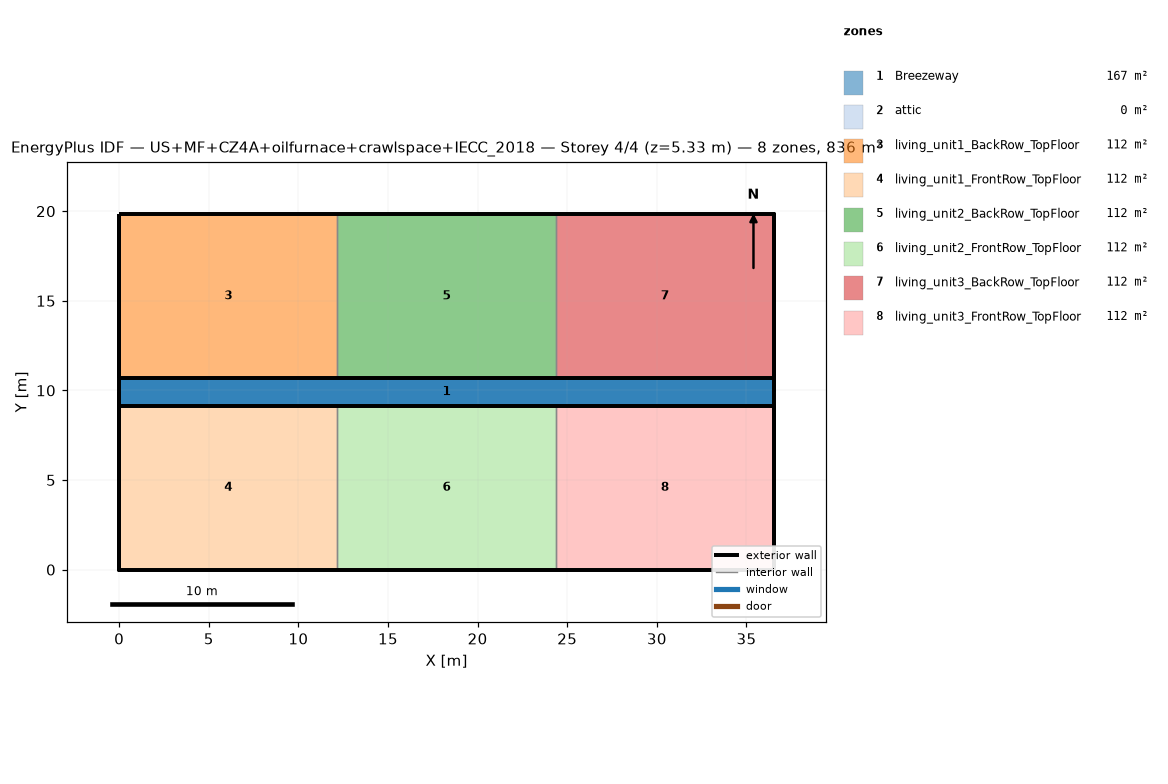
=== STOREY PLAN SPEC (per zone: floor XY polygon, exterior-wall plan segments, windows/doors) ===
zone 1: Breezeway  (167.0 m²)
  floor: (36.54, 9.16) (0.00, 9.16) (0.00, 10.68) (36.54, 10.68)
  floor: (36.54, 9.16) (0.00, 9.16) (0.00, 10.68) (36.54, 10.68)
  floor: (36.54, 9.16) (0.00, 9.16) (0.00, 10.68) (36.54, 10.68)
zone 2: attic  (0.0 m²)
  exterior wall: (36.54, 0.00) – (36.54, 19.84) – (36.54, 9.92)  [29.8 m]
  exterior wall: (0.00, 19.84) – (0.00, 0.00) – (0.00, 9.92)  [29.8 m]
zone 3: living_unit1_BackRow_TopFloor  (111.5 m²)
  floor: (12.18, 10.68) (0.00, 10.68) (0.00, 19.84) (12.18, 19.84)
  exterior wall: (12.18, 19.84) – (0.00, 19.84)  [12.2 m]
  exterior wall: (0.00, 19.84) – (0.00, 10.68)  [9.2 m]
  exterior wall: (0.00, 10.68) – (12.18, 10.68)  [12.2 m]
  interior walls: 1
zone 4: living_unit1_FrontRow_TopFloor  (111.5 m²)
  floor: (12.18, 0.00) (0.00, 0.00) (0.00, 9.16) (12.18, 9.16)
  exterior wall: (0.00, 0.00) – (12.18, 0.00)  [12.2 m]
  exterior wall: (0.00, 9.16) – (0.00, 0.00)  [9.2 m]
  exterior wall: (12.18, 9.16) – (0.00, 9.16)  [12.2 m]
  interior walls: 1
zone 5: living_unit2_BackRow_TopFloor  (111.5 m²)
  floor: (24.36, 10.68) (12.18, 10.68) (12.18, 19.84) (24.36, 19.84)
  exterior wall: (12.18, 10.68) – (24.36, 10.68)  [12.2 m]
  exterior wall: (24.36, 19.84) – (12.18, 19.84)  [12.2 m]
  interior walls: 2
zone 6: living_unit2_FrontRow_TopFloor  (111.5 m²)
  floor: (24.36, 0.00) (12.18, 0.00) (12.18, 9.16) (24.36, 9.16)
  exterior wall: (12.18, 0.00) – (24.36, 0.00)  [12.2 m]
  exterior wall: (24.36, 9.16) – (12.18, 9.16)  [12.2 m]
  interior walls: 2
zone 7: living_unit3_BackRow_TopFloor  (111.5 m²)
  floor: (36.54, 10.68) (24.36, 10.68) (24.36, 19.84) (36.54, 19.84)
  exterior wall: (36.54, 10.68) – (36.54, 19.84)  [9.2 m]
  exterior wall: (36.54, 19.84) – (24.36, 19.84)  [12.2 m]
  exterior wall: (24.36, 10.68) – (36.54, 10.68)  [12.2 m]
  interior walls: 1
zone 8: living_unit3_FrontRow_TopFloor  (111.5 m²)
  floor: (36.54, 0.00) (24.36, 0.00) (24.36, 9.16) (36.54, 9.16)
  exterior wall: (24.36, 0.00) – (36.54, 0.00)  [12.2 m]
  exterior wall: (36.54, 0.00) – (36.54, 9.16)  [9.2 m]
  exterior wall: (36.54, 9.16) – (24.36, 9.16)  [12.2 m]
  interior walls: 1

=== DERIVED (storey summary) ===
Building: US+MF+CZ4A+oilfurnace+crawlspace+IECC_2018
Storey: 4 of 4  (floor level z = 5.33 m)
Storey gross floor area: 836.2 m²
Zones on this storey: 8
  - Breezeway: floor 167.0 m²
  - attic: floor 0.0 m²; exterior wall 59.5 m (81.9 m²); WWR 0.0%
  - living_unit1_BackRow_TopFloor: floor 111.5 m²; exterior wall 33.5 m (86.9 m²); WWR 0.0%
  - living_unit1_FrontRow_TopFloor: floor 111.5 m²; exterior wall 33.5 m (86.9 m²); WWR 0.0%
  - living_unit2_BackRow_TopFloor: floor 111.5 m²; exterior wall 24.4 m (63.1 m²); WWR 0.0%
  - living_unit2_FrontRow_TopFloor: floor 111.5 m²; exterior wall 24.4 m (63.1 m²); WWR 0.0%
  - living_unit3_BackRow_TopFloor: floor 111.5 m²; exterior wall 33.5 m (86.9 m²); WWR 0.0%
  - living_unit3_FrontRow_TopFloor: floor 111.5 m²; exterior wall 33.5 m (86.9 m²); WWR 0.0%
Zone adjacency (shared interzone walls):
  - living_unit1_BackRow_TopFloor ↔ living_unit2_BackRow_TopFloor
  - living_unit1_FrontRow_TopFloor ↔ living_unit2_FrontRow_TopFloor
  - living_unit2_BackRow_TopFloor ↔ living_unit3_BackRow_TopFloor
  - living_unit2_FrontRow_TopFloor ↔ living_unit3_FrontRow_TopFloor